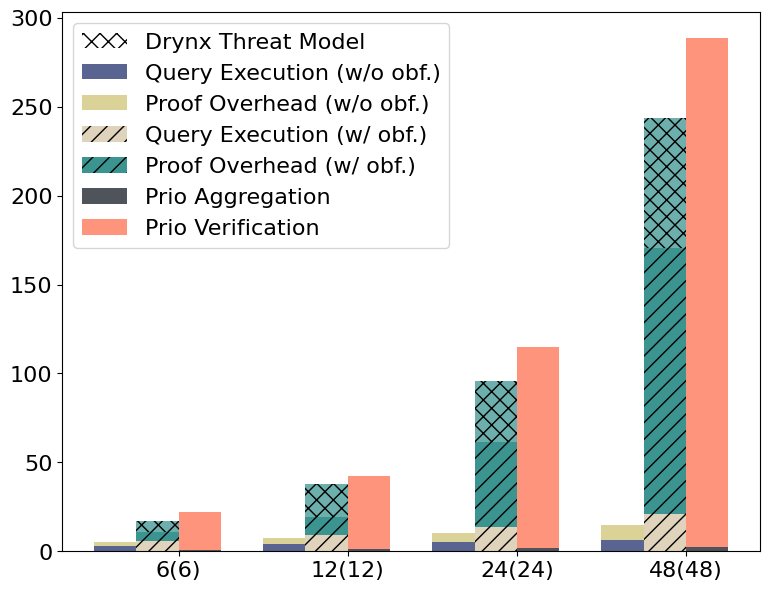

Here is the Python script that generated this plot: (Note: this script raises an exception after producing the figure.)
import matplotlib.pyplot as plt
import pandas as pd

font = {'family': 'Bitstream Vera Sans',
        'size': 16}

plt.rc('font', **font)

raw_data = {'#servers': ['6(6)', '12(12)', '24(24)', '48(48)'],
            'executionDrynx': [3, 4.2, 5.2, 6.4],
            'verificationDrynx': [2.2, 3.1, 4.8, 8.5],
            'totalDrynx': [5.2, 7.3, 10, 15],
            'executionDrynxObf': [5.9, 9.1, 13.4, 20.7],
            'verificationDrynxObf': [10.9-4.72, 28.7-10.39, 82.2-48.19, 223.1-150],
            'totalDrynxObf': [16.8, 37.8, 95.6, 244],
            'executionDrynxHonest': [5.62, 8.71, 14.27, 23.04],
            'verificationDrynxHonest': [4.72, 10.39, 48.19, 150],
            'totalDrynxHonest': [10.3, 19.1, 62.4, 173],
            'aggregationPrio': [0.9, 1.42, 1.95, 2.63],
            'verificationPrio': [21, 41, 113, 286],
            'totalPrio': [21.9, 42.4, 115, 289],
            'empty': [0, 0, 0, 0]}

df = pd.DataFrame(raw_data, raw_data['#servers'])

# Create the general plot and the "subplots" i.e. the bars
f, ax = plt.subplots(1, figsize=(9, 7))

# Set the bar width
bar_width = 0.5

# Positions of the left bar-boundaries
bar_Drynx = [1, 3, 5, 7]
bar_DrynxObf = [1.5, 3.5, 5.5, 7.5]
bar_Prio = [2, 4, 6, 8]

# Positions of the x-axis ticks (center of the bars as bar labels)
tick_pos = [(pos + bar_width/2) for pos in bar_DrynxObf]

ax.bar(bar_DrynxObf, df['empty'], width=bar_width, alpha=1, color='white', label='Drynx Threat Model', hatch="xx")

ax.bar(bar_Drynx, df['executionDrynx'], width=bar_width, label='Query Execution (w/o obf.)', alpha=0.8, color='#2f3e75')
ax.bar(bar_Drynx, df['verificationDrynx'], width=bar_width, label='Proof Overhead (w/o obf.)', alpha=0.8, color='#d3c77e',
       bottom=df['executionDrynx'])

ax.bar(bar_DrynxObf, df['executionDrynxObf'], width=bar_width, label='Query Execution (w/ obf.)', alpha=0.8, color='#D7C9AA', hatch="//")
ax.bar(bar_DrynxObf, df['verificationDrynxHonest'], width=bar_width, label='Proof Overhead (w/ obf.)', alpha=0.8, color='#0B7A75', hatch="//",
       bottom=df['executionDrynxObf'])
ax.bar(bar_DrynxObf, df['verificationDrynxObf'], width=bar_width, alpha=0.6, color='#0B7A75', hatch="xx",
       bottom=[i + j for i, j in zip(df['executionDrynxObf'], df['verificationDrynxHonest'])])

ax.bar(bar_Prio, df['aggregationPrio'], width=bar_width, label='Prio Aggregation', alpha=0.8, color='#232931')
ax.bar(bar_Prio, df['verificationPrio'], width=bar_width, label='Prio Verification', alpha=0.8, color='#ff7a5c',
       bottom=df['aggregationPrio'])

# Set the x ticks with names
plt.xticks(tick_pos, df['#servers'])
plt.legend(loc='upper left')

# Labelling
ax.text(bar_Drynx[0] - bar_width/2 + 0.06, df['totalDrynx'][0] + 4, str(df['totalDrynx'][0]), color='black', fontweight='bold', fontsize=13)
ax.text(bar_Drynx[1] - bar_width/2 + 0.06, df['totalDrynx'][1] + 4, str(df['totalDrynx'][1]), color='black', fontweight='bold', fontsize=13)
ax.text(bar_Drynx[2] - bar_width/2 + 0.11, df['totalDrynx'][2] + 4, str(int(df['totalDrynx'][2])), color='black', fontweight='bold', fontsize=13)
ax.text(bar_Drynx[3] - bar_width/2 + 0.11, df['totalDrynx'][3] + 4, str(int(df['totalDrynx'][3])), color='black', fontweight='bold', fontsize=13)

ax.text(bar_DrynxObf[0] - bar_width/2 - 0.12, df['totalDrynxObf'][0] + 5, str(df['totalDrynxObf'][0]), color='black', fontweight='bold', fontsize=13)
ax.text(bar_DrynxObf[1] - bar_width/2 - 0.12, df['totalDrynxObf'][1] + 5, str(df['totalDrynxObf'][1]), color='black', fontweight='bold', fontsize=13)
ax.text(bar_DrynxObf[2] - bar_width/2 - 0.08, df['totalDrynxObf'][2] + 6, str(df['totalDrynxObf'][2]), color='black', fontweight='bold', fontsize=13)
ax.text(bar_DrynxObf[3] - bar_width/2 - 0.02, df['totalDrynxObf'][3] + 6, str(int(df['totalDrynxObf'][3])), color='black', fontweight='bold', fontsize=13)

ax.text(bar_Prio[0] - bar_width/2, df['totalPrio'][0] + 6, str(df['totalPrio'][0]), color='black', fontweight='bold', fontsize=13)
ax.text(bar_Prio[1] - bar_width/2, df['totalPrio'][1] + 7, str(df['totalPrio'][1]), color='black', fontweight='bold', fontsize=13)
ax.text(bar_Prio[2] - bar_width/2, df['totalPrio'][2] + 4, str(int(df['totalPrio'][2])), color='black', fontweight='bold', fontsize=13)
ax.text(bar_Prio[3] - bar_width/2, df['totalPrio'][3] + 4, str(int(df['totalPrio'][3])), color='black', fontweight='bold', fontsize=13)

# Set the label and legends
ax.set_ylabel("Runtime (s)", fontsize=20)
ax.set_xlabel("#CNs(#DPs)", fontsize=20)

ax.tick_params(axis='x', labelsize=20)
ax.tick_params(axis='y', labelsize=20)

# Set a buffer around the edge
plt.ylim(bottom=0, top=310)
plt.xlim([min(bar_Drynx) - bar_width - 0.2, max(bar_Prio) + bar_width + 0.2])

plt.axhline(xmin=0.115, xmax=0.17,  y=10.62, linewidth=2, color='k', label="Honest-but-curious Model")
plt.axhline(xmin=0.351, xmax=0.411, y=19.49, linewidth=2, color='k')
plt.axhline(xmin=0.56, xmax=0.67, y=61.59, linewidth=2, color='k')
plt.axhline(xmin=0.8, xmax=0.91, y=170.7, linewidth=2, color='k')
plt.legend()

plt.savefig('comparisonPrio.pdf', bbox_inches='tight', pad_inches=0)
